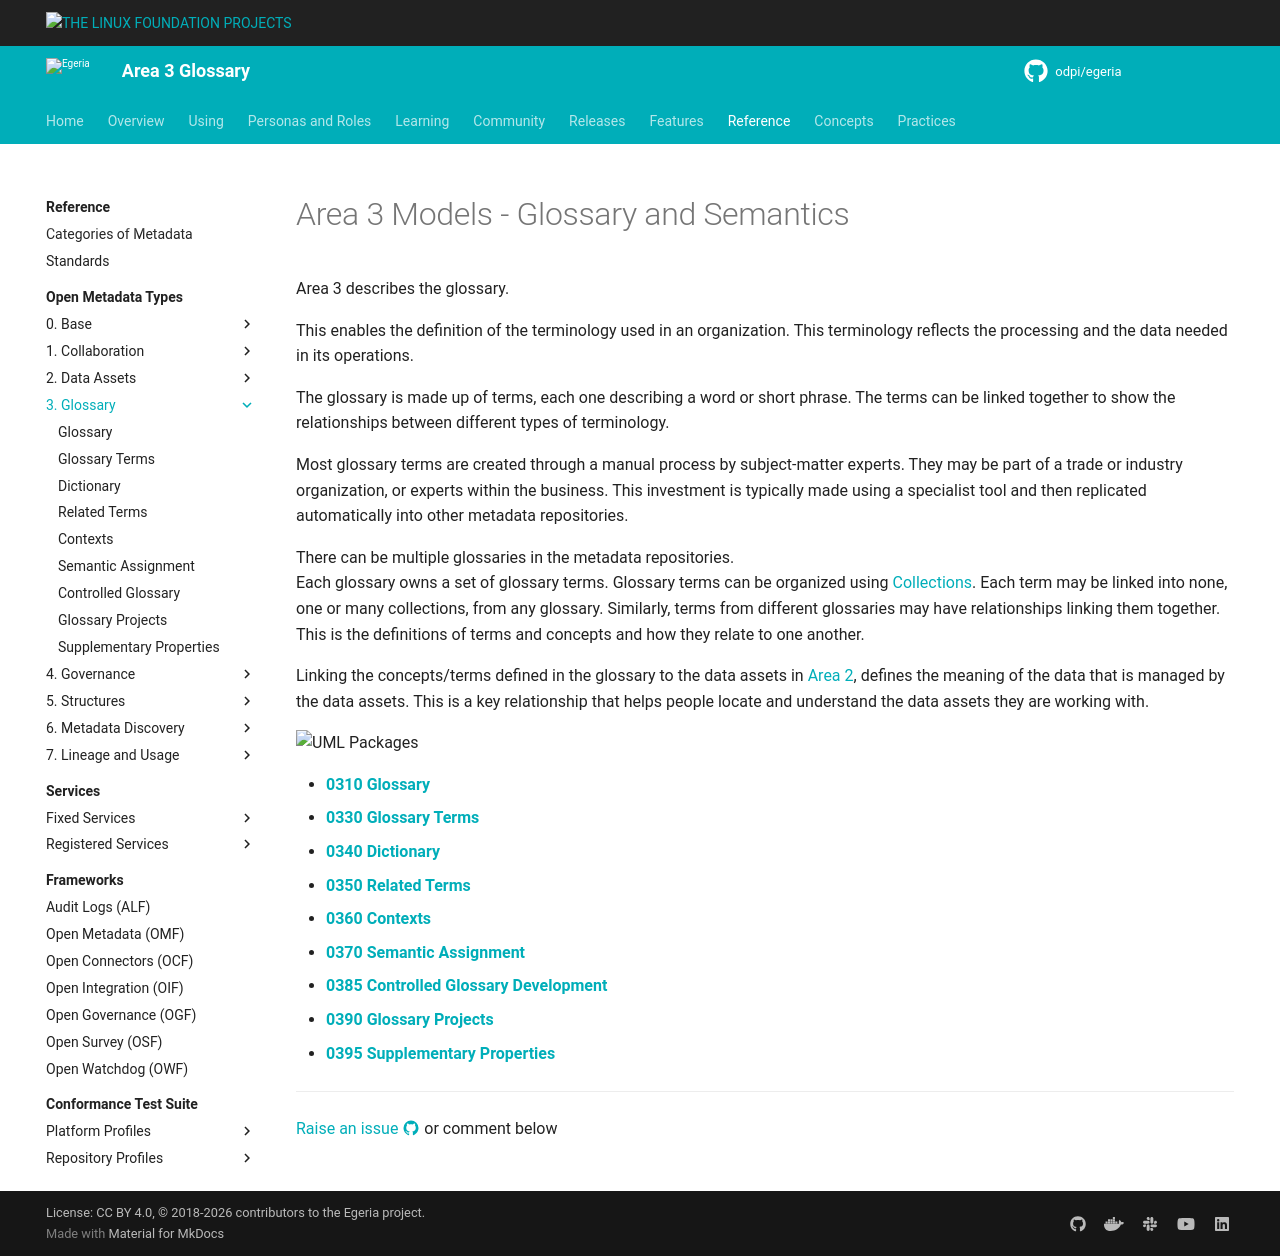

repository: odpi/egeria-docs · page: types/3/index.html · generator: mkdocs

---
hide:
- toc
---

<!-- SPDX-License-Identifier: CC-BY-4.0 -->
<!-- Copyright Contributors to the ODPi Egeria project. -->

# Area 3 Models - Glossary and Semantics

Area 3 describes the glossary.

This enables the definition of the terminology used in an organization.
This terminology reflects the processing and the data needed in its operations.

The glossary is made up of terms, each one describing a word or short phrase.
The terms can be linked together to show the relationships
between different types of terminology.

Most glossary terms are created through a manual process by subject-matter experts.
They may be part of a trade or industry organization, or experts within the business.
This investment is typically made using a specialist tool and then replicated automatically into other metadata
repositories.

There can be multiple glossaries in the metadata repositories.  
Each glossary owns a set of glossary terms.  Glossary terms can be organized using [Collections](/types/0/0021-Collections).  Each term may be linked into none, one or many collections, from any glossary.  Similarly, terms from different glossaries may have relationships linking them together.
This is the definitions of terms and concepts and how they relate to one another.

Linking the concepts/terms defined in the glossary
to the data assets in [Area 2](/types/2), defines the meaning of the
data that is managed by the data assets.
This is a key relationship that helps people locate and
understand the data assets they are working with.


![UML Packages](area-3-glossary-overview.svg)

* **[0310 Glossary](0310-Glossary.md)**
* **[0330 Glossary Terms](0330-Terms.md)**
* **[0340 Dictionary](0340-Dictionary.md)**
* **[0350 Related Terms](0350-Related-Terms.md)**
* **[0360 Contexts](0360-Contexts.md)**
* **[0370 Semantic Assignment](0370-Semantic-Assignment.md)**
* **[0385 Controlled Glossary Development](0385-Controlled-Glossary-Development.md)**
* **[0390 Glossary Projects](0390-Glossary-Projects.md)**
* **[0395 Supplementary Properties](0395-Supplementary-Properties.md)**


--8<-- "snippets/abbr.md"
